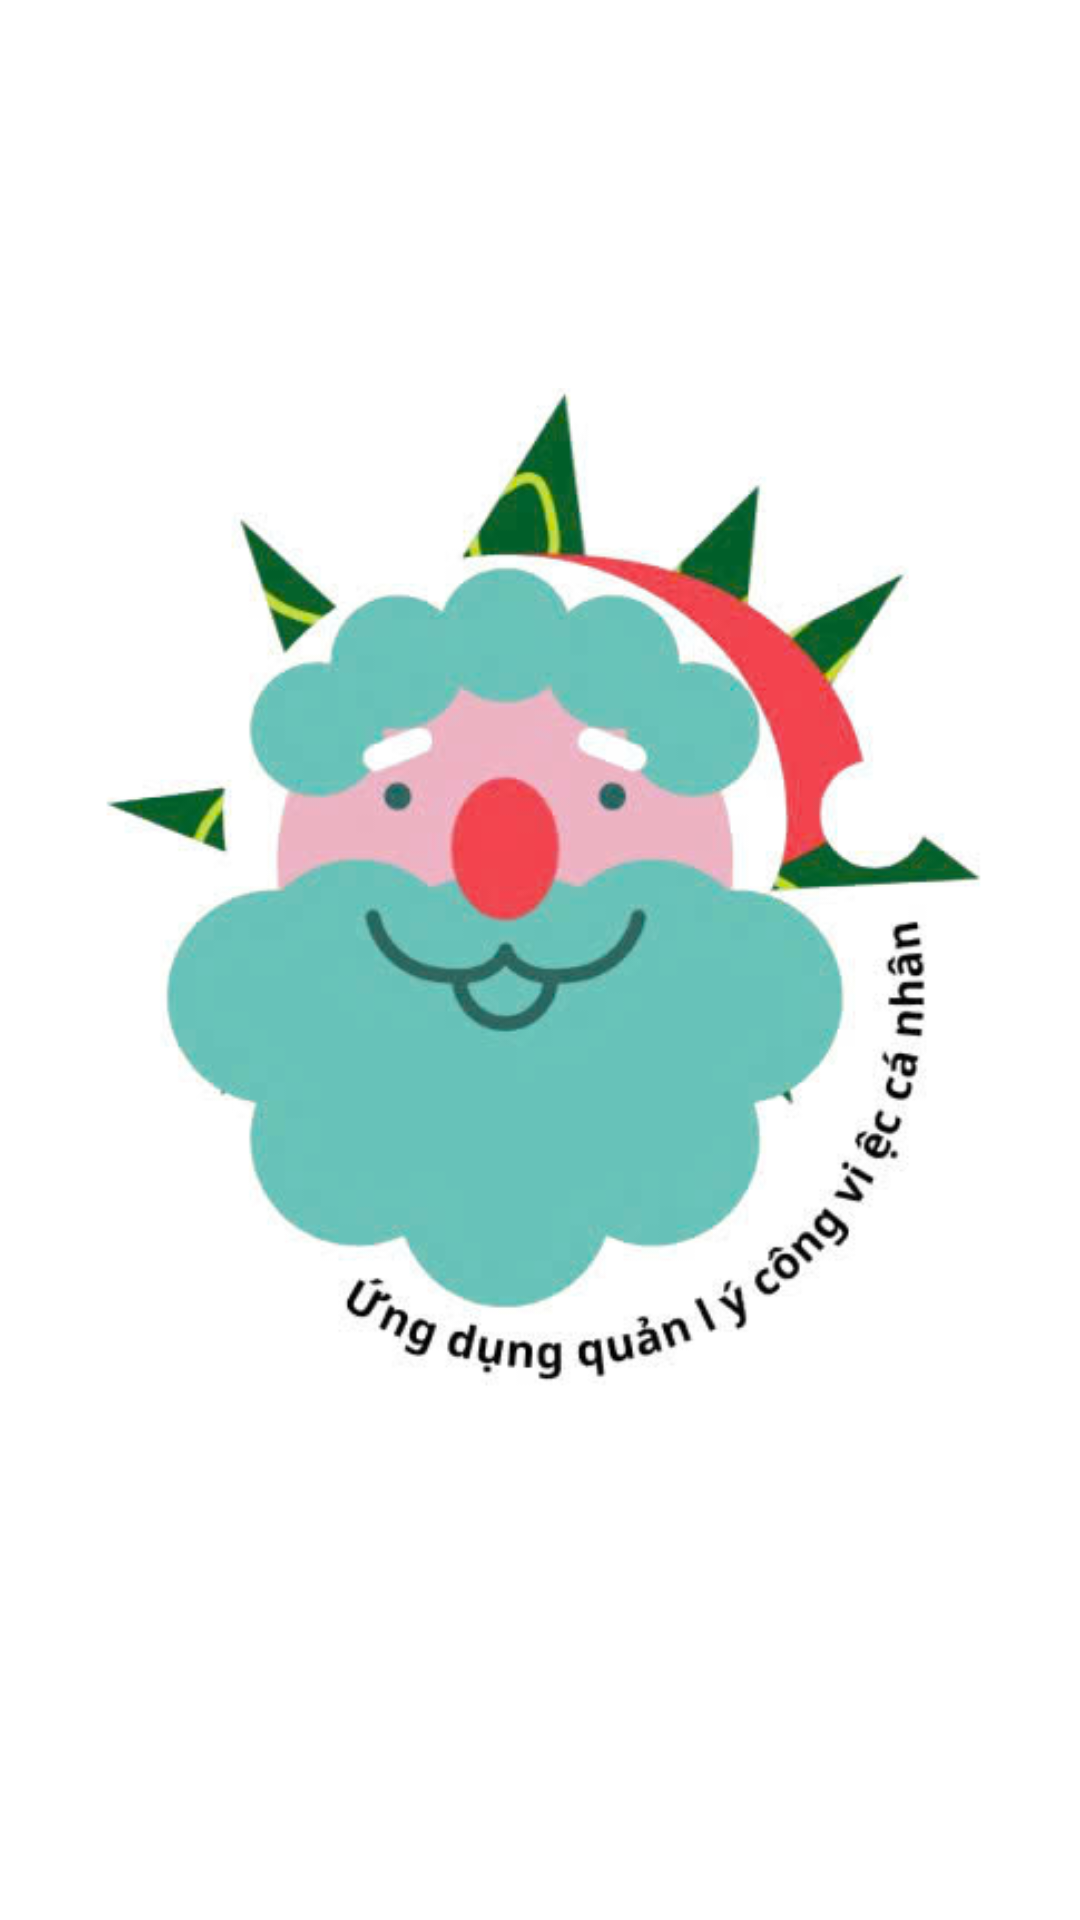

The Android layout XML behind this screen, and the referenced resources:
<!-- AndroidManifest.xml: application theme Theme.AppQuanLyCaNhan -->
<!-- res/layout/activity_splash_screen.xml -->
<?xml version="1.0" encoding="utf-8"?>
<androidx.constraintlayout.widget.ConstraintLayout xmlns:android="http://schemas.android.com/apk/res/android"
    xmlns:app="http://schemas.android.com/apk/res-auto"
    xmlns:tools="http://schemas.android.com/tools"
    android:id="@+id/main"
    android:layout_width="match_parent"
    android:layout_height="match_parent"
    android:background="@color/white"
    tools:context=".SplashScreen.SplashScreen">

    <ImageView
        android:id="@+id/logo"
        android:layout_width="wrap_content"
        android:layout_height="wrap_content"
        android:src="@drawable/anhungdung"
        app:layout_constraintBottom_toBottomOf="parent"
        app:layout_constraintEnd_toEndOf="parent"
        app:layout_constraintStart_toStartOf="parent"
        app:layout_constraintTop_toTopOf="parent" />

</androidx.constraintlayout.widget.ConstraintLayout>
<!-- resources referenced by this layout -->
<resources>
  <color name="white">#FFFFFFFF</color>
  <!-- drawable anhungdung: jpg bitmap (drawable, 31574 bytes) -->
  <style name="Theme.AppQuanLyCaNhan" parent="Theme.MaterialComponents.DayNight.NoActionBar">
          <item name="colorPrimary">@color/colorPrimary</item>
          <item name="colorPrimaryVariant">@color/colorPrimaryDark</item>
          <item name="colorOnPrimary">@color/white</item>
          <item name="android:colorBackground">@color/background_color</item>
          <item name="android:textColor">@color/text_color</item>
      </style>
  <color name="colorPrimary">#6200EE</color>
  <color name="colorPrimaryDark">#000000</color>
  <color name="background_color">#C3C7F4</color>
  <color name="text_color">#000000</color>
</resources>
